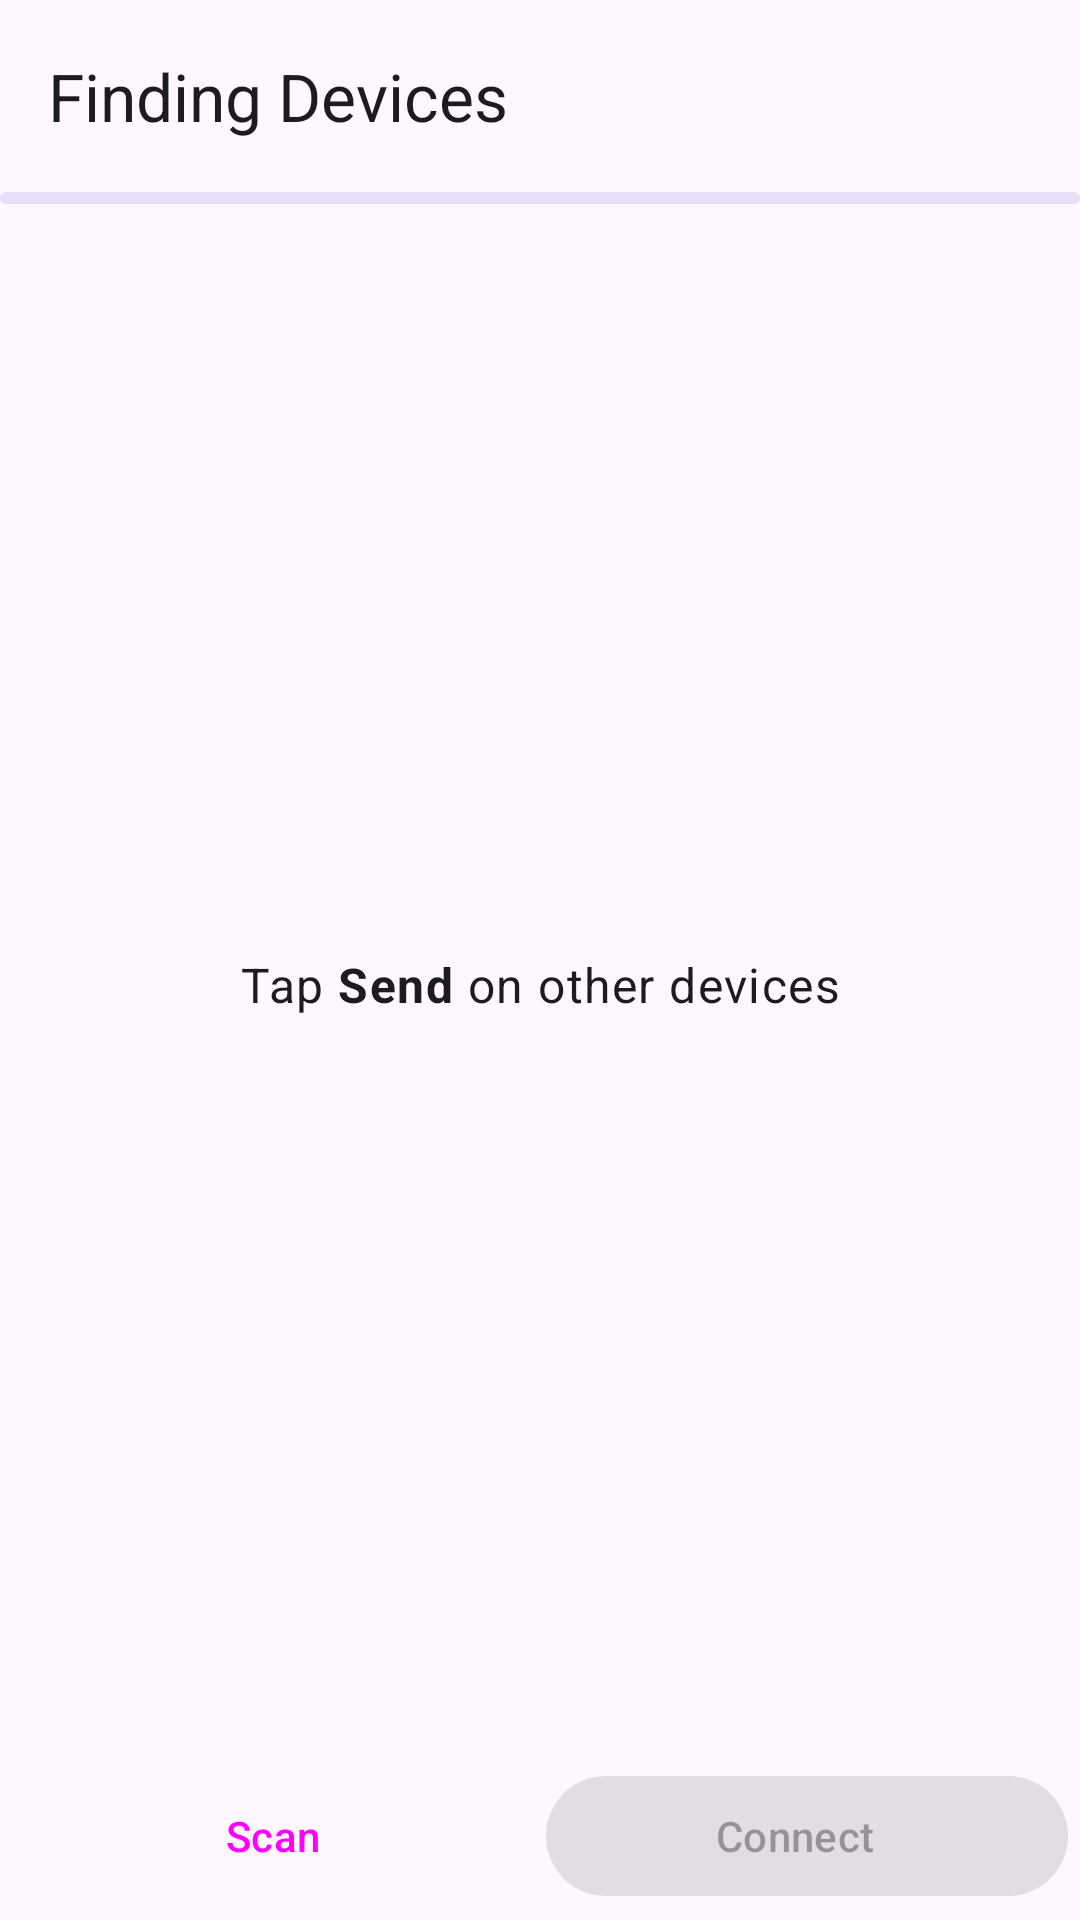

Android layout source for this screen:
<!-- AndroidManifest.xml: application theme Theme.AnyX -->
<!-- res/layout/fragment_search_device.xml -->
<?xml version="1.0" encoding="utf-8"?>
<androidx.coordinatorlayout.widget.CoordinatorLayout xmlns:android="http://schemas.android.com/apk/res/android"
    xmlns:tools="http://schemas.android.com/tools"
    xmlns:app="http://schemas.android.com/apk/res-auto"
    android:layout_width="match_parent"
    android:layout_height="match_parent">

    <com.google.android.material.appbar.AppBarLayout
        android:id="@+id/appbar"
        android:layout_width="match_parent"
        android:layout_height="wrap_content"
        app:liftOnScroll="true">

        <com.google.android.material.appbar.MaterialToolbar
            android:id="@+id/toolbar"
            android:layout_width="match_parent"
            android:layout_height="?attr/actionBarSize"
            app:navigationIcon="@drawable/ic_baseline_arrow_back_24"
            app:title="@string/finding_devices">

        </com.google.android.material.appbar.MaterialToolbar>

    </com.google.android.material.appbar.AppBarLayout>

    <androidx.constraintlayout.widget.ConstraintLayout
        android:id="@+id/linearLayout3"
        android:layout_width="match_parent"
        android:layout_height="match_parent"
        app:layout_behavior="com.google.android.material.appbar.AppBarLayout$ScrollingViewBehavior">

        <com.google.android.material.progressindicator.LinearProgressIndicator
            android:id="@+id/fragment_search_device_discover"
            android:layout_width="0dp"
            android:layout_height="wrap_content"
            android:indeterminate="true"
            app:layout_constraintEnd_toEndOf="parent"
            app:layout_constraintStart_toStartOf="parent"
            app:layout_constraintTop_toTopOf="parent" />

        <androidx.recyclerview.widget.RecyclerView
            android:id="@+id/fragment_search_device_recycler"
            android:layout_width="0dp"
            android:layout_height="wrap_content"
            android:layout_marginStart="@dimen/small"
            android:layout_marginEnd="@dimen/small"
            app:layout_constraintEnd_toEndOf="parent"
            app:layout_constraintStart_toStartOf="parent"
            app:layout_constraintTop_toBottomOf="@+id/fragment_search_device_discover">

        </androidx.recyclerview.widget.RecyclerView>

        <Button
            android:id="@+id/fragment_search_device_scan"
            style="@style/Widget.Material3.Button.OutlinedButton"
            android:layout_width="0dp"
            android:layout_height="wrap_content"
            android:layout_marginStart="@dimen/small"
            android:layout_marginEnd="@dimen/tiny"
            android:layout_marginBottom="@dimen/small"
            android:text="@string/scan"
            app:icon="@drawable/ic_baseline_search_24"
            app:iconGravity="textStart"
            app:layout_constraintBottom_toBottomOf="parent"
            app:layout_constraintEnd_toStartOf="@+id/fragment_search_device_connect"
            app:layout_constraintHorizontal_bias="0.5"
            app:layout_constraintStart_toStartOf="parent" />

        <com.google.android.material.button.MaterialButton
            android:id="@+id/fragment_search_device_connect"
            style="@style/Widget.Material3.Button.Icon"
            android:layout_width="0dp"
            android:layout_height="wrap_content"
            android:layout_marginStart="@dimen/tiny"
            android:layout_marginEnd="@dimen/small"
            android:layout_marginBottom="@dimen/small"
            android:enabled="false"
            android:text="@string/connect"
            app:icon="@drawable/ic_baseline_link_24"
            app:iconGravity="textStart"
            app:layout_constraintBottom_toBottomOf="parent"
            app:layout_constraintEnd_toEndOf="parent"
            app:layout_constraintHorizontal_bias="0.5"
            app:layout_constraintStart_toEndOf="@+id/fragment_search_device_scan" />

        <TextView
            android:id="@+id/fragment_search_device_tap_to_receive"
            android:layout_width="0dp"
            android:layout_height="wrap_content"
            android:layout_marginStart="@dimen/small"
            android:layout_marginEnd="@dimen/small"
            android:gravity="center_horizontal|top"
            android:text="@string/tap_to_send"
            android:textAppearance="@style/TextAppearance.Material3.BodyLarge"
            app:layout_constraintBottom_toTopOf="@+id/fragment_search_device_connect"
            app:layout_constraintEnd_toEndOf="parent"
            app:layout_constraintStart_toStartOf="parent"
            app:layout_constraintTop_toBottomOf="@+id/fragment_search_device_recycler" />

    </androidx.constraintlayout.widget.ConstraintLayout>


</androidx.coordinatorlayout.widget.CoordinatorLayout>
<!-- resources referenced by this layout -->
<resources>
  <dimen name="small">4dp</dimen>
  <dimen name="tiny">2dp</dimen>
  <string name="connect">Connect</string>
  <string name="finding_devices">Finding Devices</string>
  <string name="scan">Scan</string>
  <string name="tap_to_send">Tap <b>Send</b> on other devices</string>
  <style name="Theme.AnyX" parent="Theme.Material3.DayNight.NoActionBar">
  
          <item name="colorPrimary">@color/purple_500</item>
          <item name="colorPrimaryVariant">@color/purple_700</item>
          <item name="colorOnPrimary">@color/white</item>
  
          <item name="colorSecondary">@color/teal_200</item>
          <item name="colorSecondaryVariant">@color/teal_700</item>
          <item name="colorOnSecondary">@color/black</item>
  
          <item name="android:statusBarColor" tools:targetApi="l">?attr/colorPrimary</item>
  
      </style>
  <color name="purple_500">#FF6200EE</color>
  <color name="purple_700">#FF3700B3</color>
  <color name="white">#FFFFFFFF</color>
  <color name="teal_200">#FF03DAC5</color>
  <color name="teal_700">#FF018786</color>
  <color name="black">#FF000000</color>
</resources>
